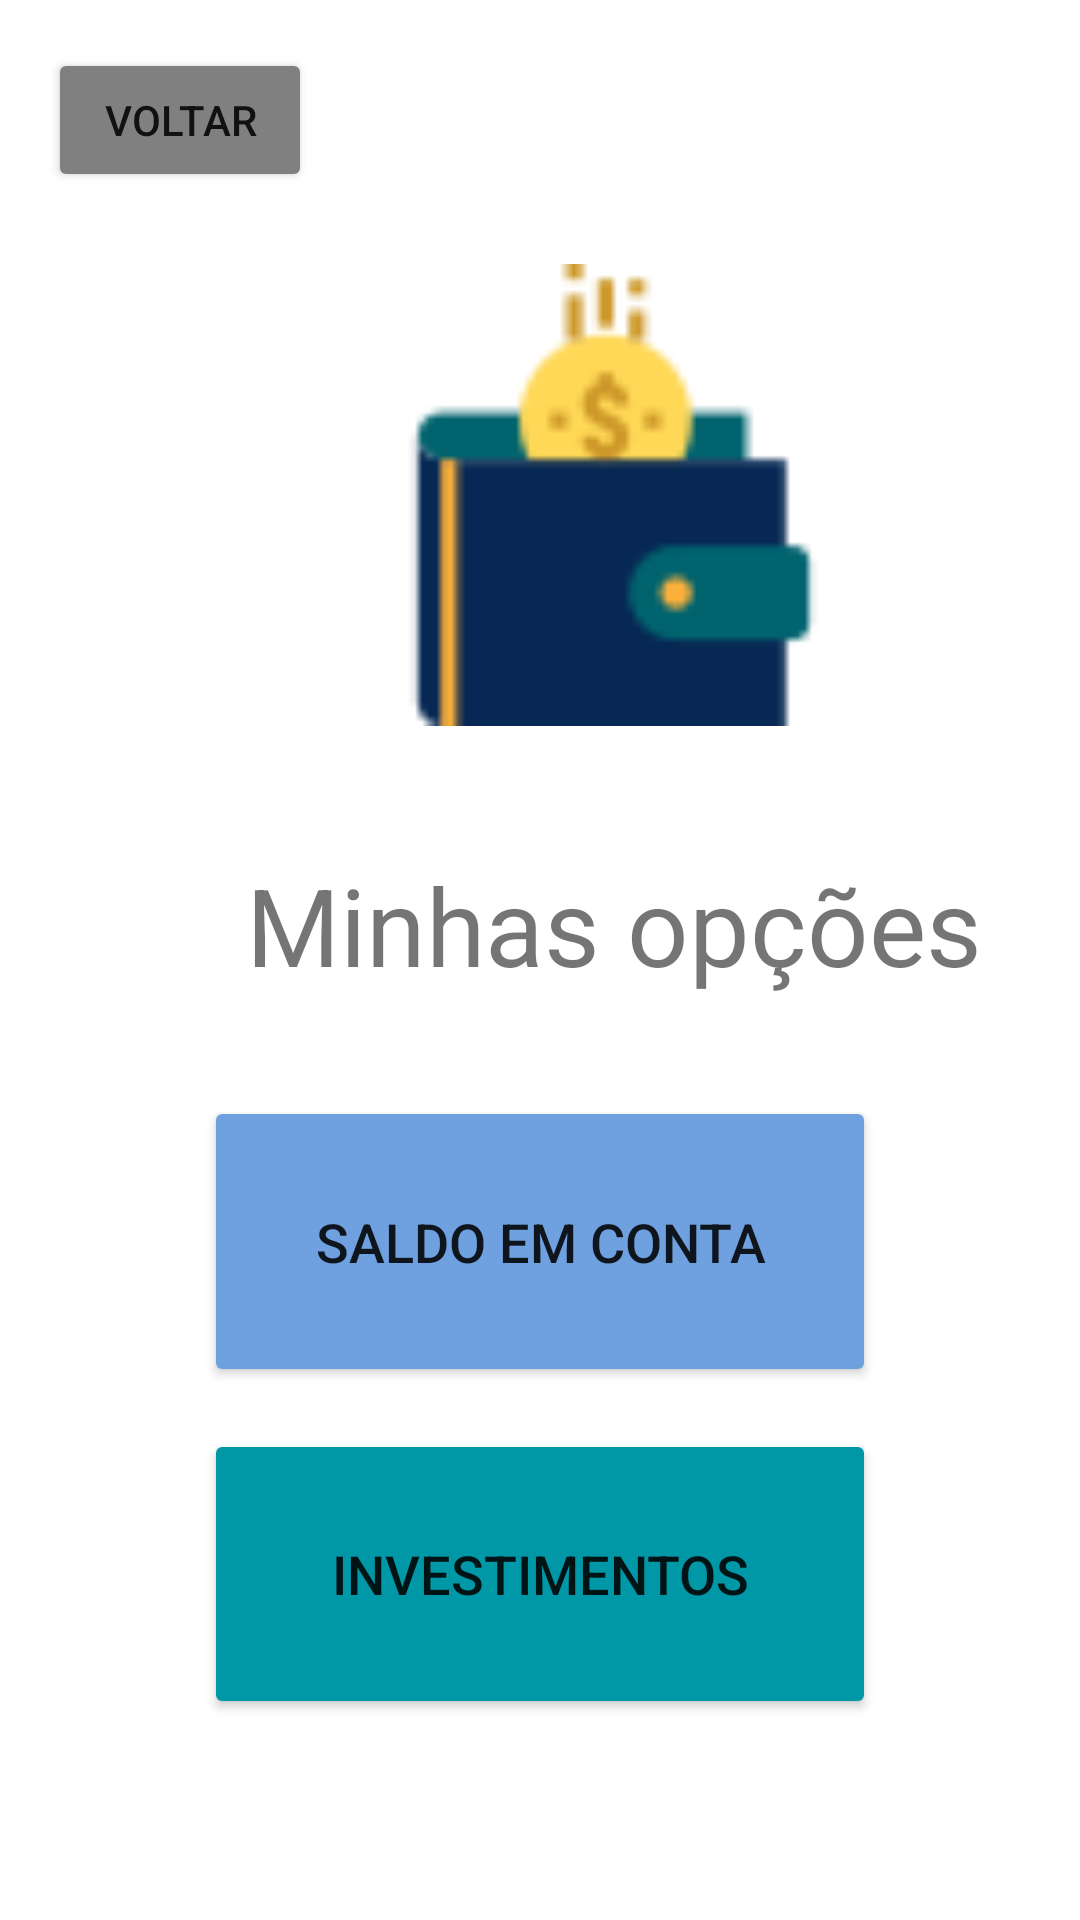

This screen was rendered from an Android layout file. Write that file and the resources it references.
<!-- AndroidManifest.xml: application theme Theme.Login_led_solutions -->
<!-- res/layout/activity_wallet.xml -->
<?xml version="1.0" encoding="utf-8"?>
<androidx.constraintlayout.widget.ConstraintLayout xmlns:android="http://schemas.android.com/apk/res/android"
    xmlns:app="http://schemas.android.com/apk/res-auto"
    xmlns:tools="http://schemas.android.com/tools"
    android:layout_width="match_parent"
    android:layout_height="match_parent"
    tools:context=".WalletActivity">

    <Button
        android:id="@+id/buttonBack"
        android:layout_width="wrap_content"
        android:layout_height="wrap_content"
        android:layout_marginStart="16dp"
        android:layout_marginLeft="16dp"
        android:layout_marginTop="16dp"
        android:layout_marginBottom="220dp"
        android:text="@string/buttonBack"
        app:backgroundTint="#808080"
        app:layout_constraintBottom_toTopOf="@+id/textPrincipalWallet"
        app:layout_constraintStart_toStartOf="parent"
        app:layout_constraintTop_toTopOf="parent" />

    <TextView
        android:id="@+id/textPrincipalWallet"
        android:layout_width="wrap_content"
        android:layout_height="wrap_content"
        android:layout_marginStart="14dp"
        android:layout_marginLeft="14dp"
        android:layout_marginBottom="33dp"
        android:text="@string/textPrincipalWallet"
        android:textSize="36sp"
        app:layout_constraintBottom_toTopOf="@+id/accountBalance"
        app:layout_constraintStart_toStartOf="@+id/accountBalance"
        app:layout_constraintTop_toBottomOf="@+id/buttonBack" />

    <ImageView
        android:id="@+id/wallet_icon"
        android:layout_width="161dp"
        android:layout_height="154dp"
        android:layout_marginStart="124dp"
        android:layout_marginLeft="124dp"
        android:layout_marginTop="88dp"
        app:layout_constraintStart_toStartOf="parent"
        app:layout_constraintTop_toTopOf="parent"
        app:srcCompat="@drawable/wallet" />

    <Button
        android:id="@+id/accountBalance"
        android:layout_width="0dp"
        android:layout_height="0dp"
        android:layout_marginStart="68dp"
        android:layout_marginLeft="68dp"
        android:layout_marginEnd="68dp"
        android:layout_marginRight="68dp"
        android:layout_marginBottom="14dp"
        android:text="@string/accountBalance"
        android:textSize="18sp"
        app:backgroundTint="#6fa0df"
        app:layout_constraintBottom_toTopOf="@+id/investment"
        app:layout_constraintEnd_toEndOf="parent"
        app:layout_constraintStart_toStartOf="parent"
        app:layout_constraintTop_toBottomOf="@+id/textPrincipalWallet" />

    <Button
        android:id="@+id/investment"
        android:layout_width="0dp"
        android:layout_height="0dp"
        android:layout_marginStart="68dp"
        android:layout_marginLeft="68dp"
        android:layout_marginEnd="68dp"
        android:layout_marginRight="68dp"
        android:layout_marginBottom="67dp"
        android:text="@string/investment"
        android:textSize="18sp"
        app:backgroundTint="#0097A7"
        app:layout_constraintBottom_toBottomOf="parent"
        app:layout_constraintEnd_toEndOf="parent"
        app:layout_constraintStart_toStartOf="parent"
        app:layout_constraintTop_toBottomOf="@+id/accountBalance" />

</androidx.constraintlayout.widget.ConstraintLayout>
<!-- resources referenced by this layout -->
<resources>
  <!-- drawable wallet: png bitmap (drawable, 1668 bytes) -->
  <string name="accountBalance">Saldo em conta</string>
  <string name="buttonBack">Voltar</string>
  <string name="investment">Investimentos</string>
  <string name="textPrincipalWallet">Minhas opções</string>
  <style name="Theme.Login_led_solutions" parent="Theme.MaterialComponents.DayNight.DarkActionBar">
          
          <item name="colorPrimary">@color/purple_500</item>
          <item name="colorPrimaryVariant">@color/purple_700</item>
          <item name="colorOnPrimary">@color/white</item>
          
          <item name="colorSecondary">@color/teal_200</item>
          <item name="colorSecondaryVariant">@color/teal_700</item>
          <item name="colorOnSecondary">@color/black</item>
          
          <item name="android:statusBarColor" tools:targetApi="l">?attr/colorPrimaryVariant</item>
          
      </style>
  <!-- not gathered from this repository: default colours our renderer supplied (Android Studio template values) -->
  <color name="purple_500">#FF6200EE</color>
  <color name="purple_700">#FF3700B3</color>
  <color name="teal_200">#FF03DAC5</color>
  <color name="teal_700">#FF018786</color>
  <color name="black">#FF000000</color>
  <color name="white">#FFFFFFFF</color>
</resources>
